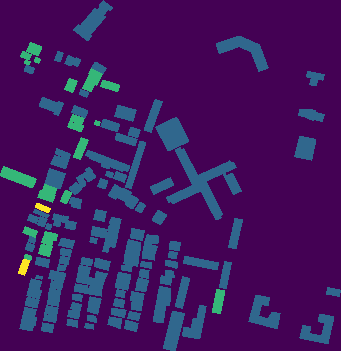

The file beside this chart, header and first rows:
id, type, fpAreas, Longitude, Latitude, geometry, Occupancy, YearBuilt, NFloors
0, Building, 654, -65.88, 18.43, POLYGON ((-65.8765148 18.4328643, -65.87…, Other, 1960, 1.0
1, Building, 340, -65.88, 18.43, POLYGON ((-65.8765096 18.4332029, -65.87…, Other, 1960, 1.0
2, Building, 254, -65.88, 18.43, POLYGON ((-65.8764149 18.4336746, -65.87…, Other, 1960, 1.0
3, Building, 968, -65.88, 18.43, POLYGON ((-65.879339 18.4341912, -65.879…, Other, 1985, 1.0
4, Building, 615, -65.88, 18.43, POLYGON ((-65.8802141 18.4324826, -65.87…, Other, 1960, 2.0
5, Building, 197, -65.88, 18.43, POLYGON ((-65.8796675 18.432381, -65.879…, Other, 1960, 1.0
6, Building, 94, -65.88, 18.43, POLYGON ((-65.8798286 18.4337099, -65.87…, Other, 1960, 1.0
7, Building, 205, -65.88, 18.43, POLYGON ((-65.8797539 18.4321869, -65.87…, Other, 1960, 2.0
8, Building, 399, -65.88, 18.43, POLYGON ((-65.8797286 18.4333486, -65.87…, Other, 1960, 1.0
9, Building, 407, -65.88, 18.43, POLYGON ((-65.8773121 18.4314571, -65.87…, Other, 1960, 1.0
10, Building, 315, -65.88, 18.43, POLYGON ((-65.878336 18.4321401, -65.878…, , , 
11, Building, 2551, -65.88, 18.43, POLYGON ((-65.877561 18.4318167, -65.877…, , , 
12, Building, 131, -65.88, 18.43, POLYGON ((-65.8790174 18.4335767, -65.87…, Residential, 1960, 2.0
13, Building, 136, -65.88, 18.43, POLYGON ((-65.8790776 18.4335129, -65.87…, Residential, 1960, 2.0
14, Building, 72, -65.88, 18.43, POLYGON ((-65.8791538 18.4334102, -65.87…, Other, 1960, 1.0
15, Building, 181, -65.88, 18.43, POLYGON ((-65.8794515 18.4334489, -65.87…, Other, 1960, 2.0
16, Building, 64, -65.88, 18.43, POLYGON ((-65.8792905 18.4337353, -65.87…, Other, 1960, 1.0
17, Building, 150, -65.88, 18.43, POLYGON ((-65.8792472 18.4329184, -65.87…, Other, 1960, 2.0
18, Building, 144, -65.88, 18.43, POLYGON ((-65.8793834 18.4330592, -65.87…, Other, 1960, 2.0
19, Building, 190, -65.88, 18.43, POLYGON ((-65.8793655 18.4331613, -65.87…, Other, 1960, 1.0
20, Building, 103, -65.88, 18.43, POLYGON ((-65.8793718 18.4337422, -65.87…, Other, 1960, 1.0
21, Building, 90, -65.88, 18.43, POLYGON ((-65.8795121 18.4337938, -65.87…, Other, 1960, 1.0
22, Building, 216, -65.88, 18.43, POLYGON ((-65.8790027 18.4334859, -65.87…, Residential, 1960, 2.0
23, Building, 388, -65.88, 18.43, POLYGON ((-65.8785606 18.433189, -65.878…, , , 
24, Building, 140, -65.88, 18.43, POLYGON ((-65.8785108 18.4329393, -65.87…, , , 
25, Building, 246, -65.88, 18.43, POLYGON ((-65.878795 18.4329198, -65.878…, , , 
26, Building, 516, -65.88, 18.43, POLYGON ((-65.8786921 18.4322299, -65.87…, , , 
27, Building, 435, -65.88, 18.43, POLYGON ((-65.8783211 18.433321, -65.878…, , , 
28, Building, 247, -65.88, 18.43, POLYGON ((-65.8785745 18.4327458, -65.87…, , , 
29, Building, 34, -65.88, 18.43, POLYGON ((-65.8790252 18.432993, -65.879…, Residential, 1960, 2.0
30, Building, 274, -65.88, 18.43, POLYGON ((-65.8791599 18.4328117, -65.87…, Other, 1960, 2.0
31, Building, 157, -65.88, 18.43, POLYGON ((-65.8791145 18.4337189, -65.87…, Other, 1995, 1.0
32, Building, 124, -65.88, 18.43, POLYGON ((-65.8789839 18.4336375, -65.87…, Other, 1960, 2.0
33, Building, 210, -65.88, 18.43, POLYGON ((-65.8798783 18.4340342, -65.87…, Other, 1960, 2.0
34, Building, 37, -65.88, 18.43, POLYGON ((-65.8797561 18.433824, -65.879…, Other, 1960, 2.0
35, Building, 90, -65.88, 18.43, POLYGON ((-65.8798708 18.4338782, -65.87…, Other, 1985, 2.0
36, Building, 27, -65.88, 18.43, POLYGON ((-65.8799411 18.4338124, -65.87…, Other, 1960, 2.0
37, Building, 256, -65.88, 18.43, POLYGON ((-65.8797019 18.4322697, -65.87…, Other, 1960, 1.0
38, Building, 147, -65.88, 18.43, POLYGON ((-65.8796998 18.4322586, -65.87…, Other, 1960, 2.0
39, Building, 165, -65.88, 18.43, POLYGON ((-65.8793184 18.4310169, -65.87…, , , 
40, Building, 178, -65.88, 18.43, POLYGON ((-65.8793078 18.4310438, -65.87…, , , 
41, Building, 98, -65.88, 18.43, POLYGON ((-65.8793503 18.4308893, -65.87…, , , 
42, Building, 104, -65.88, 18.43, POLYGON ((-65.8793786 18.4307114, -65.87…, , , 
43, Building, 140, -65.88, 18.43, POLYGON ((-65.8793998 18.4306812, -65.87…, , , 
44, Building, 199, -65.88, 18.43, POLYGON ((-65.8792689 18.4312486, -65.87…, , , 
45, Building, 227, -65.88, 18.43, POLYGON ((-65.8790636 18.4313393, -65.87…, , , 
46, Building, 128, -65.88, 18.43, POLYGON ((-65.8790565 18.4311714, -65.87…, , , 
47, Building, 163, -65.88, 18.43, POLYGON ((-65.8791202 18.4310908, -65.87…, , , 
48, Building, 220, -65.88, 18.43, POLYGON ((-65.8791839 18.4308994, -65.87…, , , 
49, Building, 110, -65.88, 18.43, POLYGON ((-65.8791485 18.4307953, -65.87…, , , 
50, Building, 186, -65.88, 18.43, POLYGON ((-65.8791662 18.4306744, -65.87…, , , 
51, Building, 84, -65.88, 18.43, POLYGON ((-65.8791627 18.4305603, -65.87…, , , 
52, Building, 68, -65.88, 18.43, POLYGON ((-65.8791839 18.4305234, -65.87…, , , 
53, Building, 115, -65.88, 18.43, POLYGON ((-65.8794246 18.4305066, -65.87…, , , 
54, Building, 306, -65.88, 18.43, POLYGON ((-65.8789757 18.4314255, -65.87…, , , 
55, Building, 266, -65.88, 18.43, POLYGON ((-65.8788632 18.4318492, -65.87…, , , 
56, Building, 215, -65.88, 18.43, POLYGON ((-65.8786318 18.4315944, -65.87…, , , 
57, Building, 179, -65.88, 18.43, POLYGON ((-65.8786778 18.4314736, -65.87…, , , 
58, Building, 197, -65.88, 18.43, POLYGON ((-65.8787026 18.4313762, -65.87…, , , 
59, Building, 230, -65.88, 18.43, POLYGON ((-65.8791233 18.4316292, -65.87…, , , 
... 93 more rows
